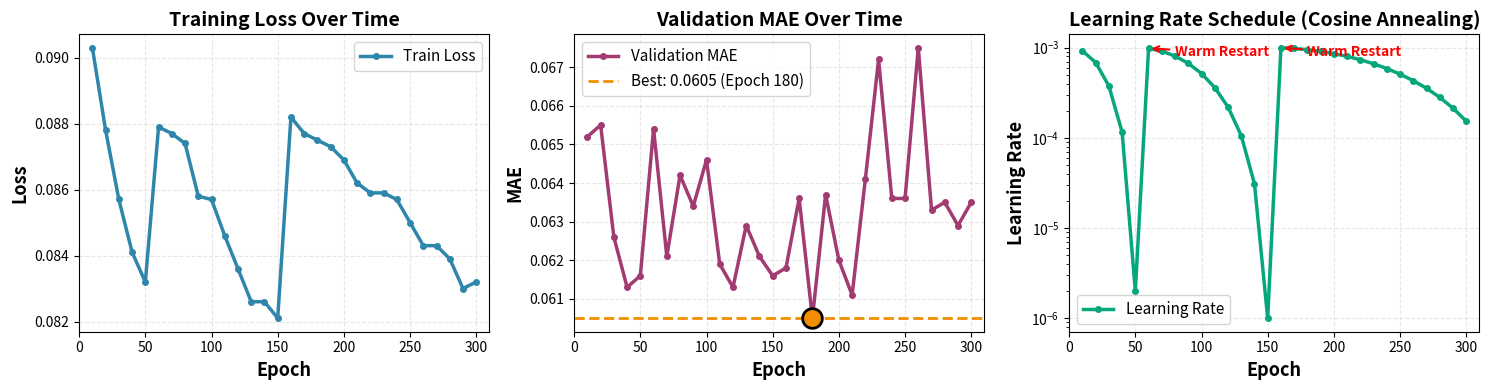

This figure's Python source:
"""
Create training curves visualization from hardcoded data.
There was an error in creating the graph from execute.py so this simply copies the results from that output run and builds a visualization for it. 
"""

import matplotlib.pyplot as plt
import numpy as np

# Hardcoded training data
epochs = [10, 20, 30, 40, 50, 60, 70, 80, 90, 100, 110, 120, 130, 140, 150,
          160, 170, 180, 190, 200, 210, 220, 230, 240, 250, 260, 270, 280, 290, 300]

train_loss = [0.0903, 0.0878, 0.0857, 0.0841, 0.0832, 0.0879, 0.0877, 0.0874, 
              0.0858, 0.0857, 0.0846, 0.0836, 0.0826, 0.0826, 0.0821, 0.0882,
              0.0877, 0.0875, 0.0873, 0.0869, 0.0862, 0.0859, 0.0859, 0.0857,
              0.0850, 0.0843, 0.0843, 0.0839, 0.0830, 0.0832]

val_mae = [0.0652, 0.0655, 0.0626, 0.0613, 0.0616, 0.0654, 0.0621, 0.0642,
           0.0634, 0.0646, 0.0619, 0.0613, 0.0629, 0.0621, 0.0616, 0.0618,
           0.0636, 0.0605, 0.0637, 0.0620, 0.0611, 0.0641, 0.0672, 0.0636,
           0.0636, 0.0675, 0.0633, 0.0635, 0.0629, 0.0635]

learning_rate = [0.000922, 0.000684, 0.000376, 0.000116, 0.000002, 0.000980,
                 0.000914, 0.000807, 0.000670, 0.000516, 0.000361, 0.000220,
                 0.000106, 0.000031, 0.000001, 0.000995, 0.000978, 0.000949,
                 0.000909, 0.000859, 0.000800, 0.000734, 0.000662, 0.000586,
                 0.000508, 0.000430, 0.000354, 0.000281, 0.000213, 0.000153]

# Create figure
fig, axes = plt.subplots(1, 3, figsize=(15, 4))

# Plot 1: Training Loss
axes[0].plot(epochs, train_loss, label='Train Loss', linewidth=2.5, color='#2E86AB', marker='o', markersize=4)
axes[0].set_xlabel('Epoch', fontsize=13, fontweight='bold')
axes[0].set_ylabel('Loss', fontsize=13, fontweight='bold')
axes[0].set_title('Training Loss Over Time', fontsize=14, fontweight='bold')
axes[0].grid(True, alpha=0.3, linestyle='--')
axes[0].legend(fontsize=11)
axes[0].set_xlim(0, 310)

# Plot 2: Validation MAE
best_mae = min(val_mae)
best_epoch = epochs[val_mae.index(best_mae)]

axes[1].plot(epochs, val_mae, label='Validation MAE', color='#A23B72', linewidth=2.5, marker='o', markersize=4)
axes[1].axhline(y=best_mae, color='#F18F01', linestyle='--', linewidth=2,
                label=f'Best: {best_mae:.4f} (Epoch {best_epoch})')
axes[1].set_xlabel('Epoch', fontsize=13, fontweight='bold')
axes[1].set_ylabel('MAE', fontsize=13, fontweight='bold')
axes[1].set_title('Validation MAE Over Time', fontsize=14, fontweight='bold')
axes[1].grid(True, alpha=0.3, linestyle='--')
axes[1].legend(fontsize=11)
axes[1].set_xlim(0, 310)

# Plot 3: Learning Rate
axes[2].plot(epochs, learning_rate, label='Learning Rate', color='#06A77D', linewidth=2.5, marker='o', markersize=4)
axes[2].set_xlabel('Epoch', fontsize=13, fontweight='bold')
axes[2].set_ylabel('Learning Rate', fontsize=13, fontweight='bold')
axes[2].set_title('Learning Rate Schedule (Cosine Annealing)', fontsize=14, fontweight='bold')
axes[2].grid(True, alpha=0.3, linestyle='--')
axes[2].set_yscale('log')
axes[2].legend(fontsize=11)
axes[2].set_xlim(0, 310)

# Add annotations
# Annotate learning rate restarts
axes[2].annotate('Warm Restart', xy=(60, learning_rate[5]), xytext=(80, 0.0008),
                arrowprops=dict(arrowstyle='->', color='red', lw=1.5),
                fontsize=10, color='red', fontweight='bold')
axes[2].annotate('Warm Restart', xy=(160, learning_rate[15]), xytext=(180, 0.0008),
                arrowprops=dict(arrowstyle='->', color='red', lw=1.5),
                fontsize=10, color='red', fontweight='bold')

# Add best validation point
axes[1].scatter([best_epoch], [best_mae], color='#F18F01', s=200, zorder=5, 
               edgecolors='black', linewidths=2, label='Best Model')

plt.tight_layout()
plt.savefig('training_curves.png', dpi=300, bbox_inches='tight', facecolor='white')
print("Training curves saved to training_curves.png")

# Also create a summary statistics plot
fig2, ax = plt.subplots(1, 1, figsize=(10, 6))

summary_text = f"""
Training Summary (300 Epochs)
{'='*50}

Best Validation MAE: {best_mae:.4f} (Epoch {best_epoch})
Final Training Loss: {train_loss[-1]:.4f}
Initial Training Loss: {train_loss[0]:.4f}
Loss Reduction: {((train_loss[0] - train_loss[-1]) / train_loss[0] * 100):.1f}%

Learning Rate Schedule: Cosine Annealing with Warm Restarts
  - Initial LR: 0.001
  - Min LR: 1e-6
  - Warm Restarts at: Epoch 60, 160
  - Final LR: {learning_rate[-1]:.6f}

Model Architecture:
  - Heterogeneous GraphSAGE
  - 3 layers, 128 hidden dimensions
  - 424,065 total parameters
  
Regularization:
  - Batch Normalization
  - Dropout (0.1-0.3)
  - Gradient Clipping (max_norm=1.0)
  - Weight Decay (1e-4)
"""

ax.text(0.05, 0.95, summary_text, transform=ax.transAxes, fontsize=12,
        verticalalignment='top', family='monospace',
        bbox=dict(boxstyle='round', facecolor='wheat', alpha=0.3))
ax.axis('off')

plt.tight_layout()
plt.savefig('training_summary.png', dpi=300, bbox_inches='tight', facecolor='white')
print("Training summary saved to training_summary.png")

plt.show()
